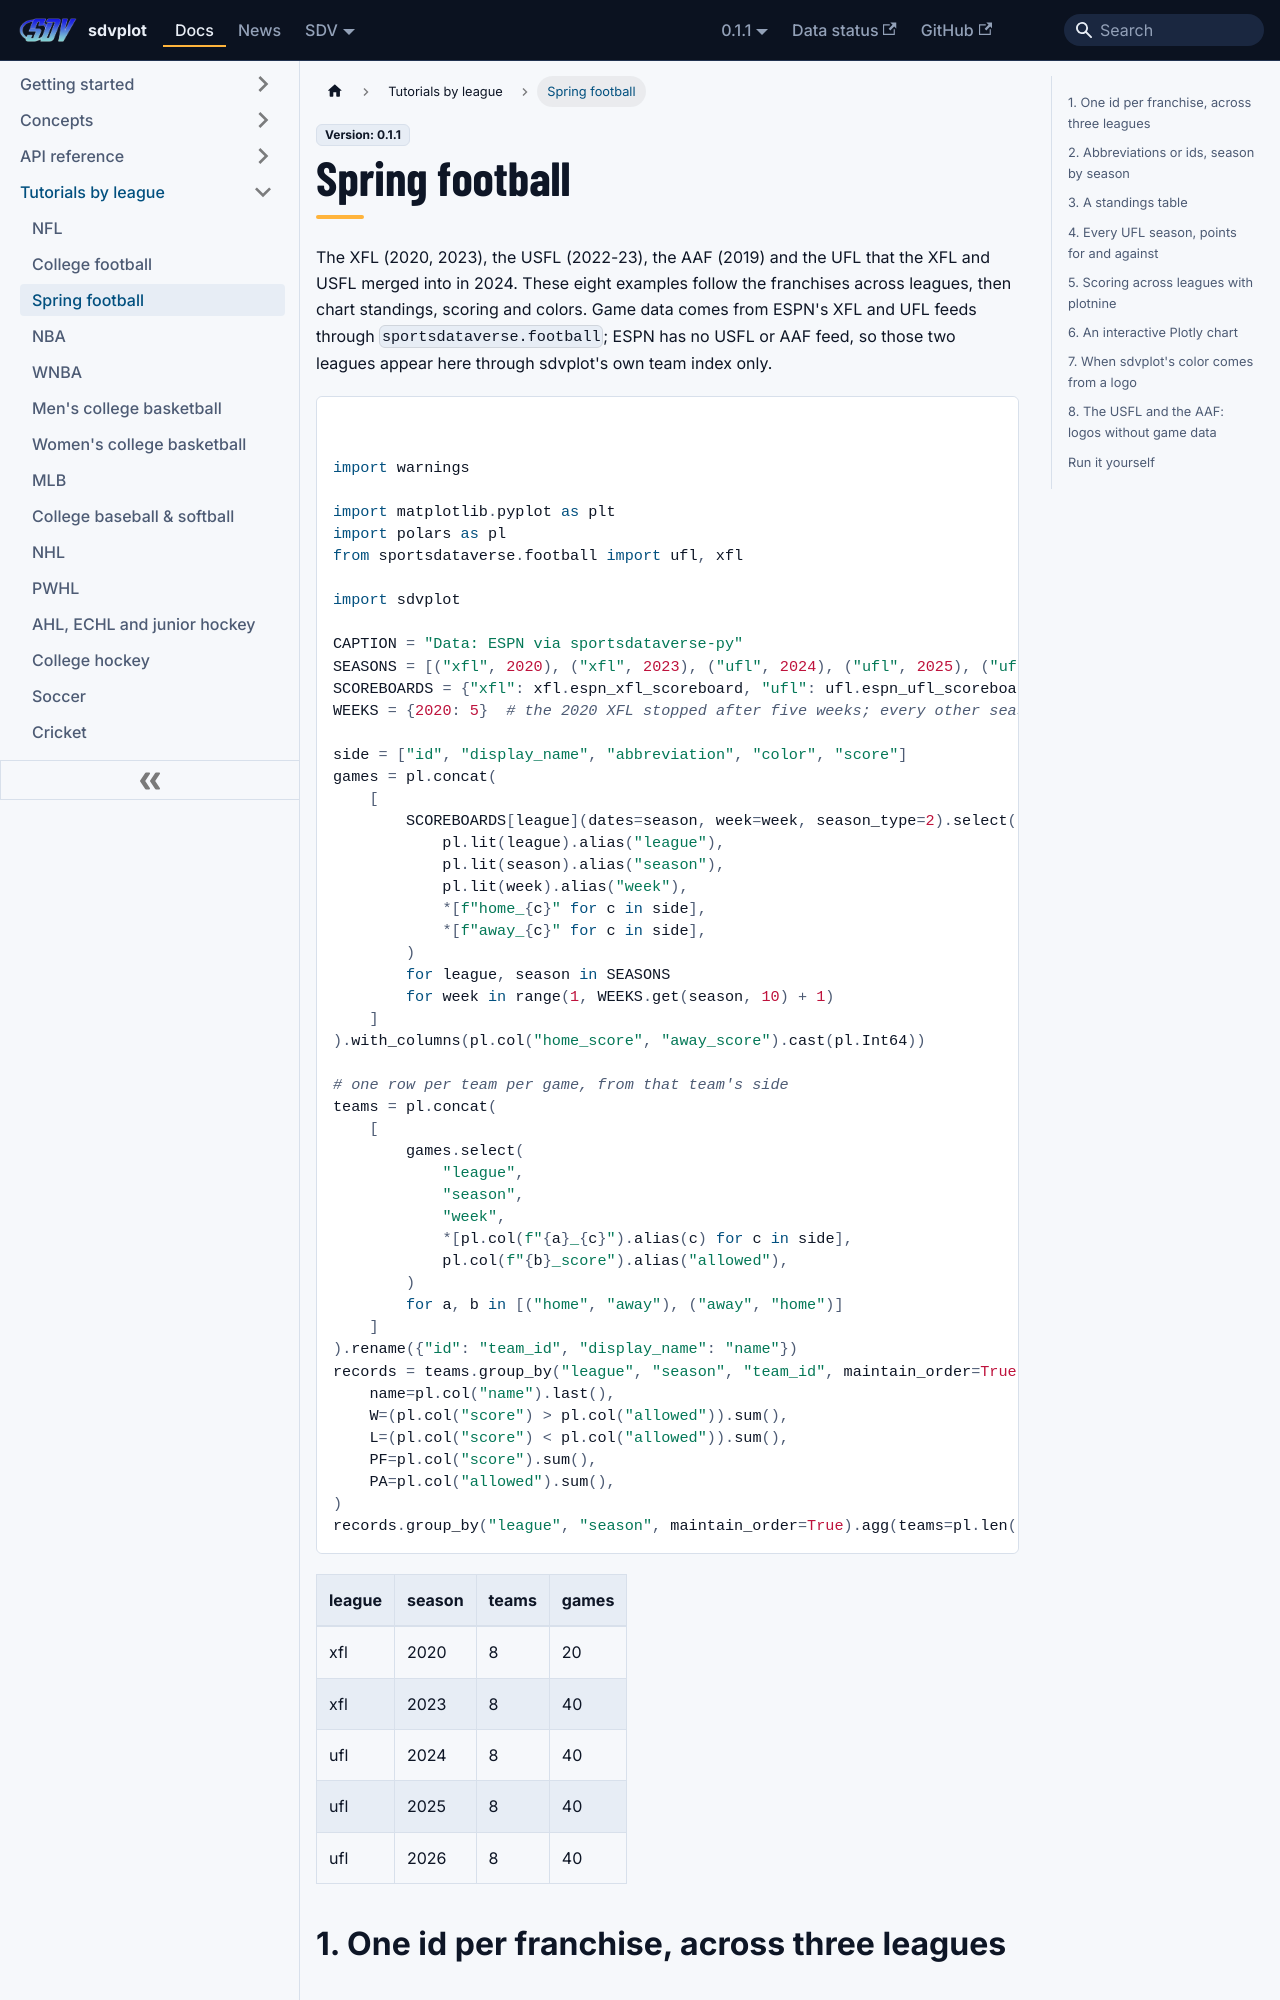

repository: sportsdataverse/sdvplot · page: docs/0.1.1/tutorials/leagues/spring-football/index.html · generator: docusaurus

---
title: "Spring football tutorial"
sidebar_label: "Spring football"
sidebar_position: 12
description: "The XFL, USFL, AAF and UFL: franchises across leagues, standings, scoring and colors from ESPN data."
---
